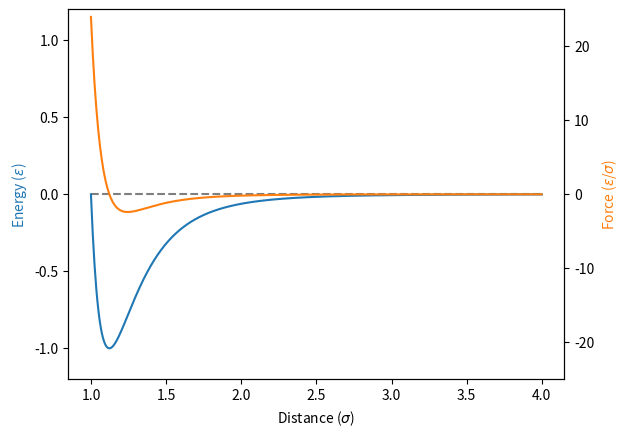

Reproduce this figure in Python.
import matplotlib.pyplot as plt
import numpy as np


def U(r, rc):
    ret = 4 * (1 / r**12 - 1 / r**6)
    ret[r > rc] = 0
    return ret


def F(r, rc):
    ret = -4 * (-12 / r**13 + 6 / r**7)
    ret[r > rc] = 0
    return ret


rc = 4
r = np.linspace(1, 4, 500)

fig, ax1 = plt.subplots()

color = "tab:blue"
ax1.plot(r, U(r, rc), color=color)
ax1.hlines(0, r.min(), r.max(), linestyles="dashed", colors="k", alpha=0.5, zorder=-1)
ax1.set_xlabel(r"Distance ($\sigma$)")
ax1.set_ylabel(r"Energy ($\epsilon$)", color=color)
ax1.set_ylim(-1.2, 1.2)

color = "tab:orange"
ax2 = ax1.twinx()
ax2.plot(r, F(r, rc), color=color)
ax2.set_ylabel(r"Force ($\epsilon$/$\sigma$)", color=color)
ax2.set_ylim(-25, 25)

plt.savefig("LJ.pdf")
